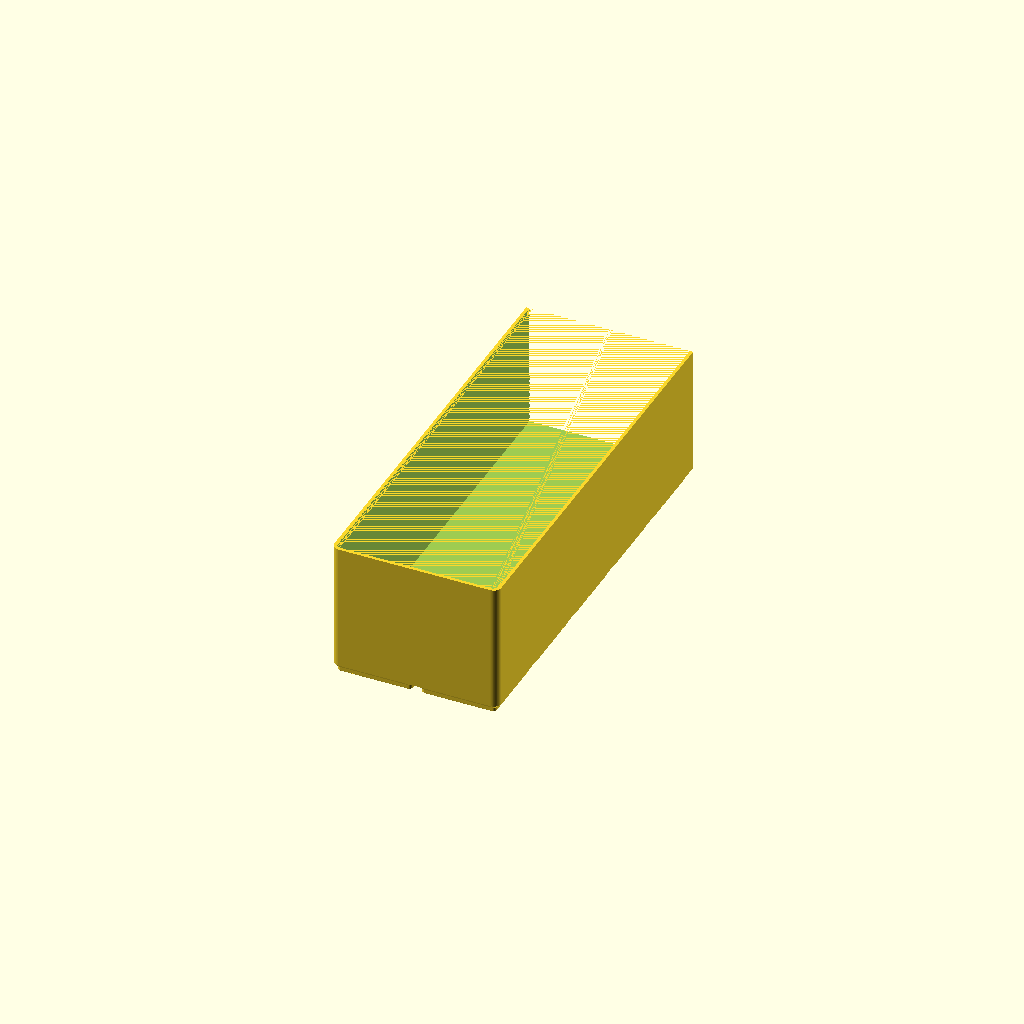
Cell 1: the model at its default parameters.
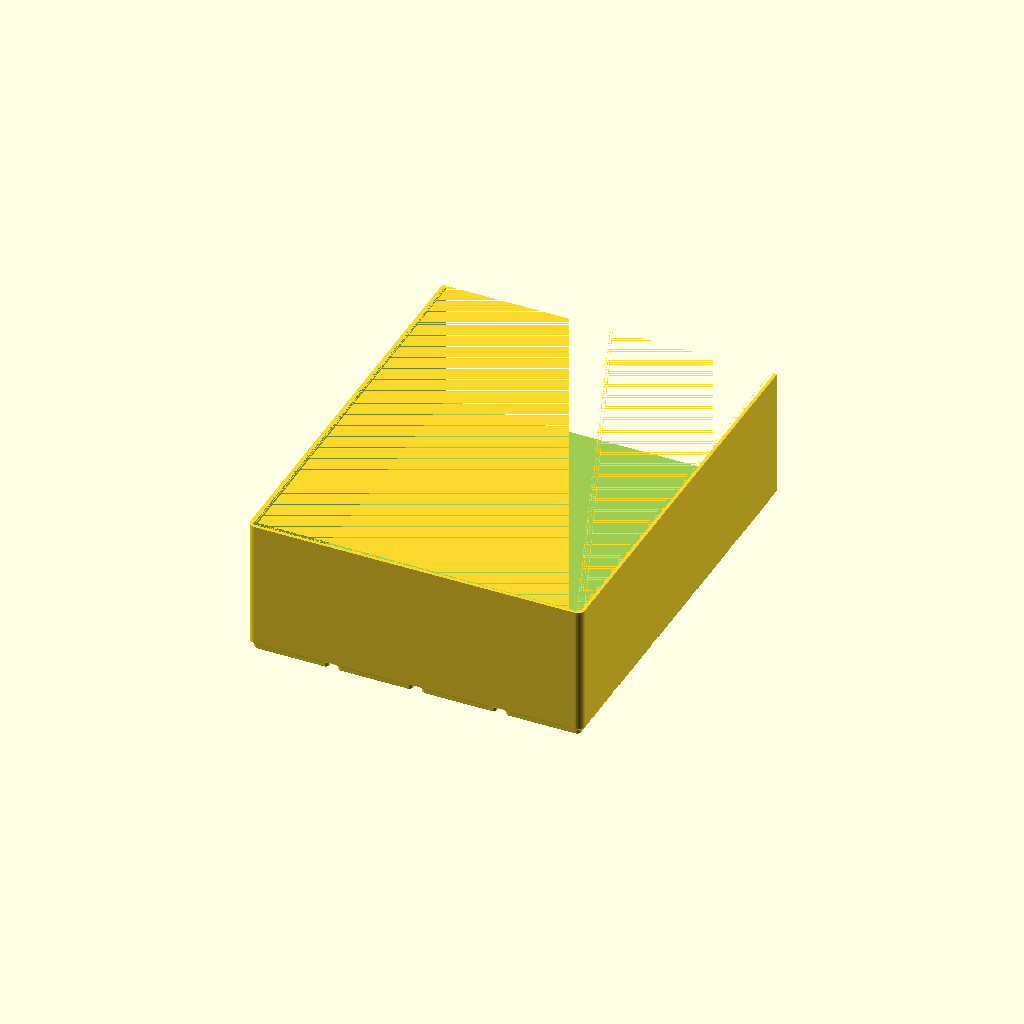
Cell 2: grid_x = 4 (everything else at default).
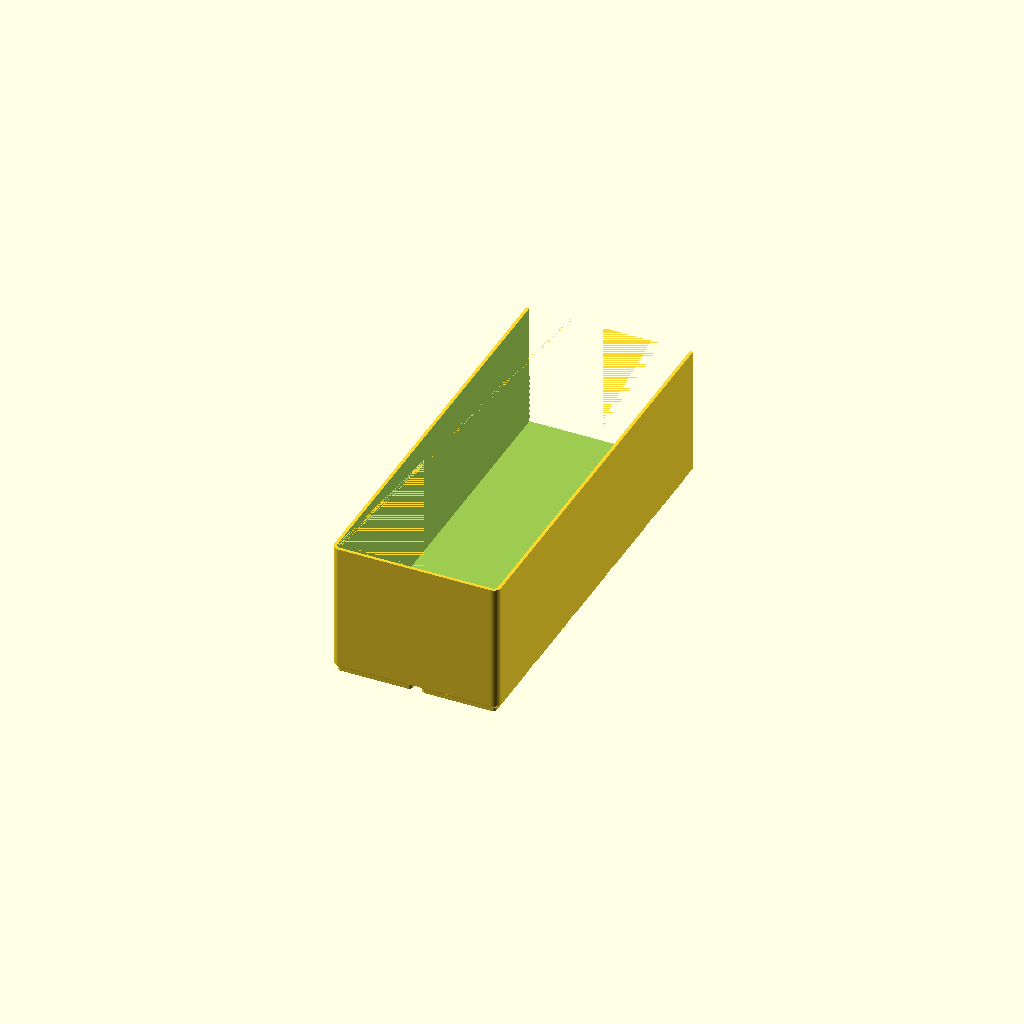
Cell 3: the same model with grid_y = 20.
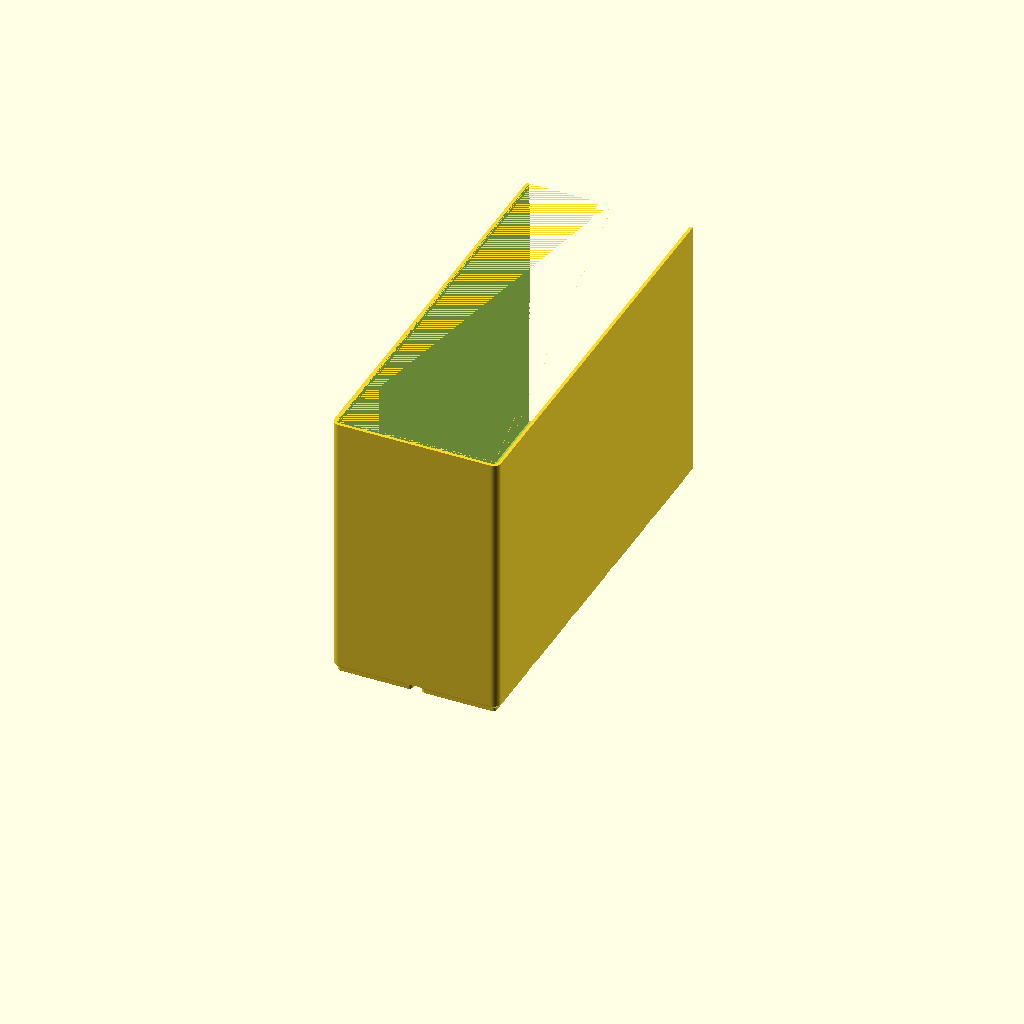
Cell 4: the same model with height = 138.
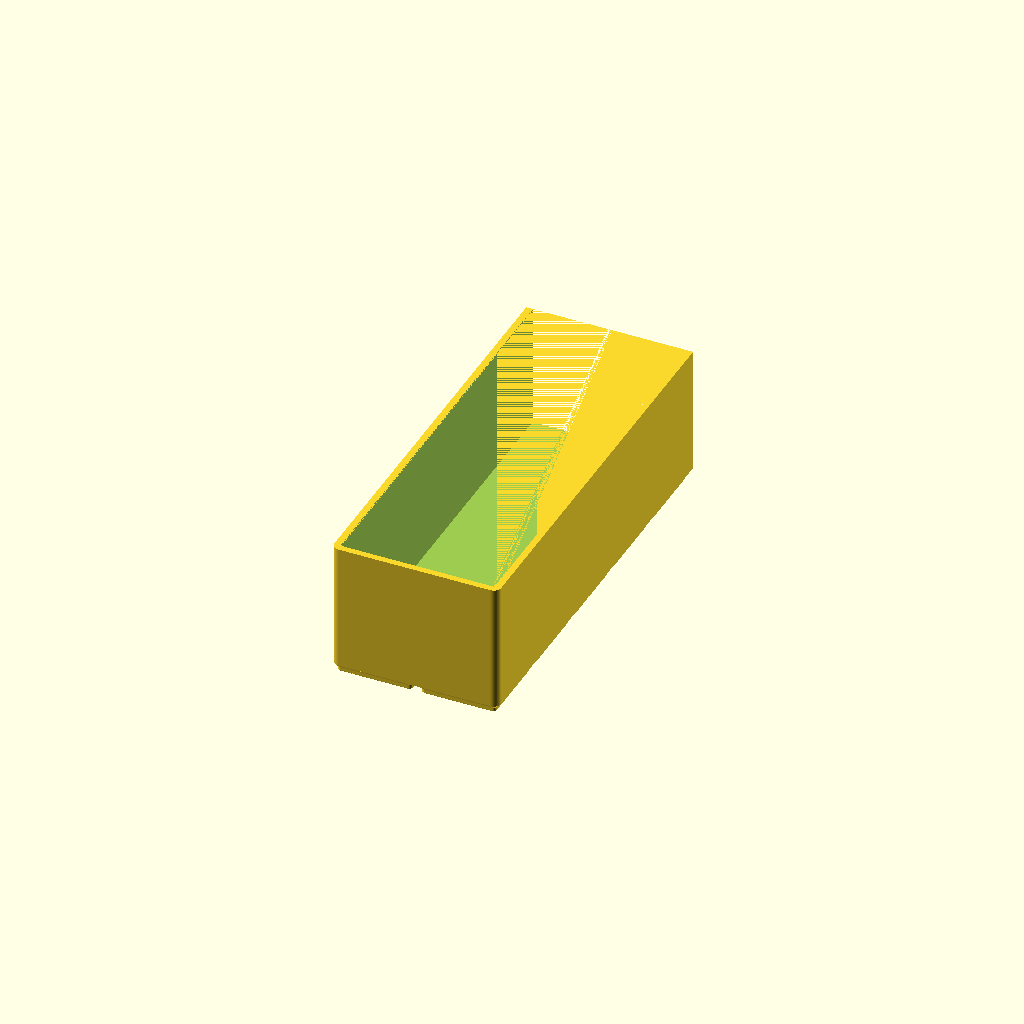
Cell 5 — wall_t set to 3.2, the other parameters unchanged.
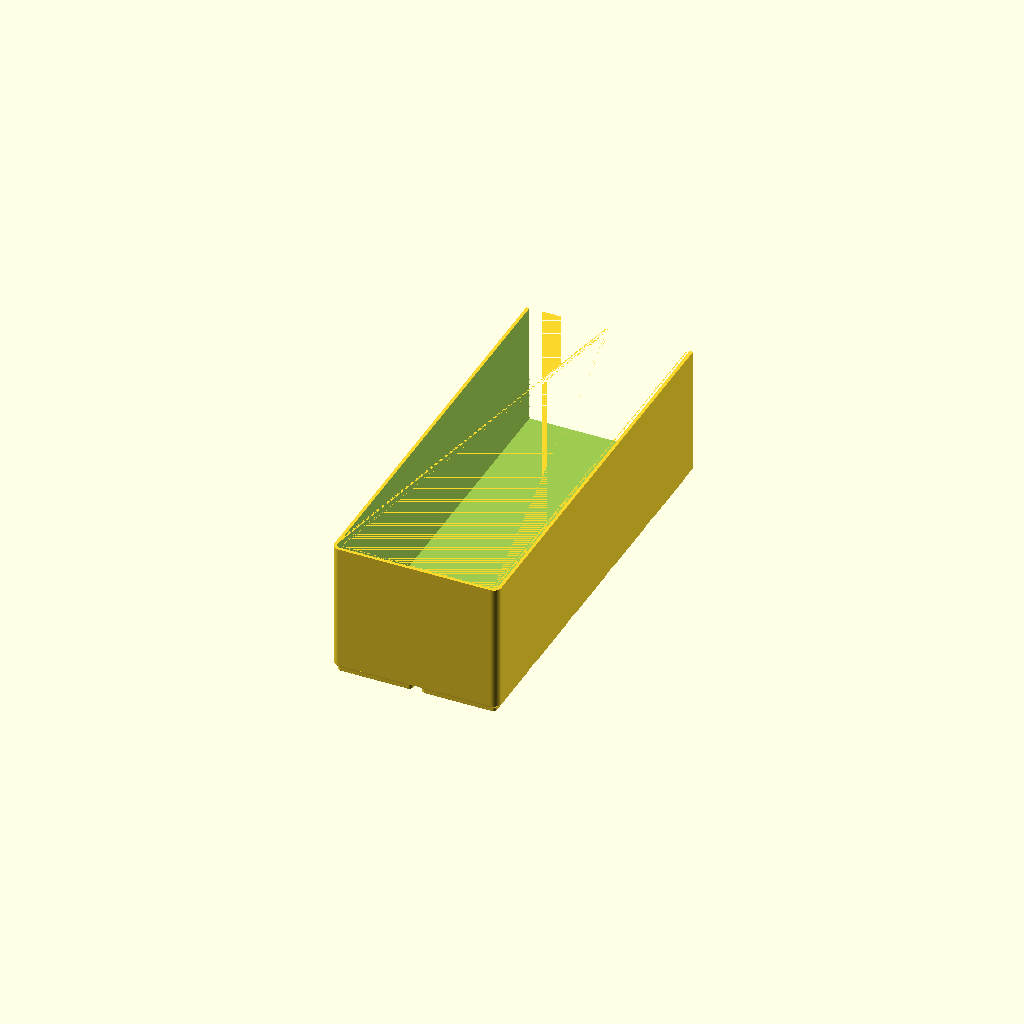
Cell 6: the same model with floor_t = 3.2.
All cells are drawn from one camera (rotation 55°, 0°, 25°, orthographic, colour scheme Cornfield), so only the parameter changes between them.
OpenSCAD source file drawer-organiser/drawer_long_container_2x10_half.scad:
// Drawer Organiser — half of a narrow long-implement slot (2 x 10 cells)
// Render this file to generate drawer_long_container_2x10_half.stl
// 83.5 x 209.75mm — cells [0,5) of the container's 10-cell depth. The cut lands
// on the baseplate tile seam (rows 5|6), following the left container's
// precedent that two seam pieces beat three offset cuts.
//
// An unflared 2 x 10 container has 180-degree rotational symmetry about Z, so
// both halves are the SAME part. Print SIX: two per slot for all three slots,
// rotating one of each pair 180 degrees about Z.
//
// Seat the pieces on the assembled baseplate first — the pads and sockets are
// the alignment jig — then glue the flat faces with CA.
// No rotate(): sources stay OpenSCAD Z-up; the viewer applies the Z-up -> Y-up conversion itself.

include <_drawer_long.scad>

grid_x  = 2;          // cells across (X) of the ASSEMBLED container
grid_y  = 10;         // cells deep (Y) of the ASSEMBLED container
height  = 69;         // overall height above the drawer floor (mm); the drawer is 69mm tall
wall_t  = 1.6;        // wall thickness (mm)
floor_t = 1.6;        // floor thickness above the base pads (mm)

container_slice(grid_x, grid_y, height, wall_t, floor_t,
                split_y = true, c0 = 0, c1 = 5);
Parameter table extracted from the source (name, type, default, range or options):
grid_x: number, default 2
grid_y: number, default 10
height: number, default 69
wall_t: number, default 1.6
floor_t: number, default 1.6
